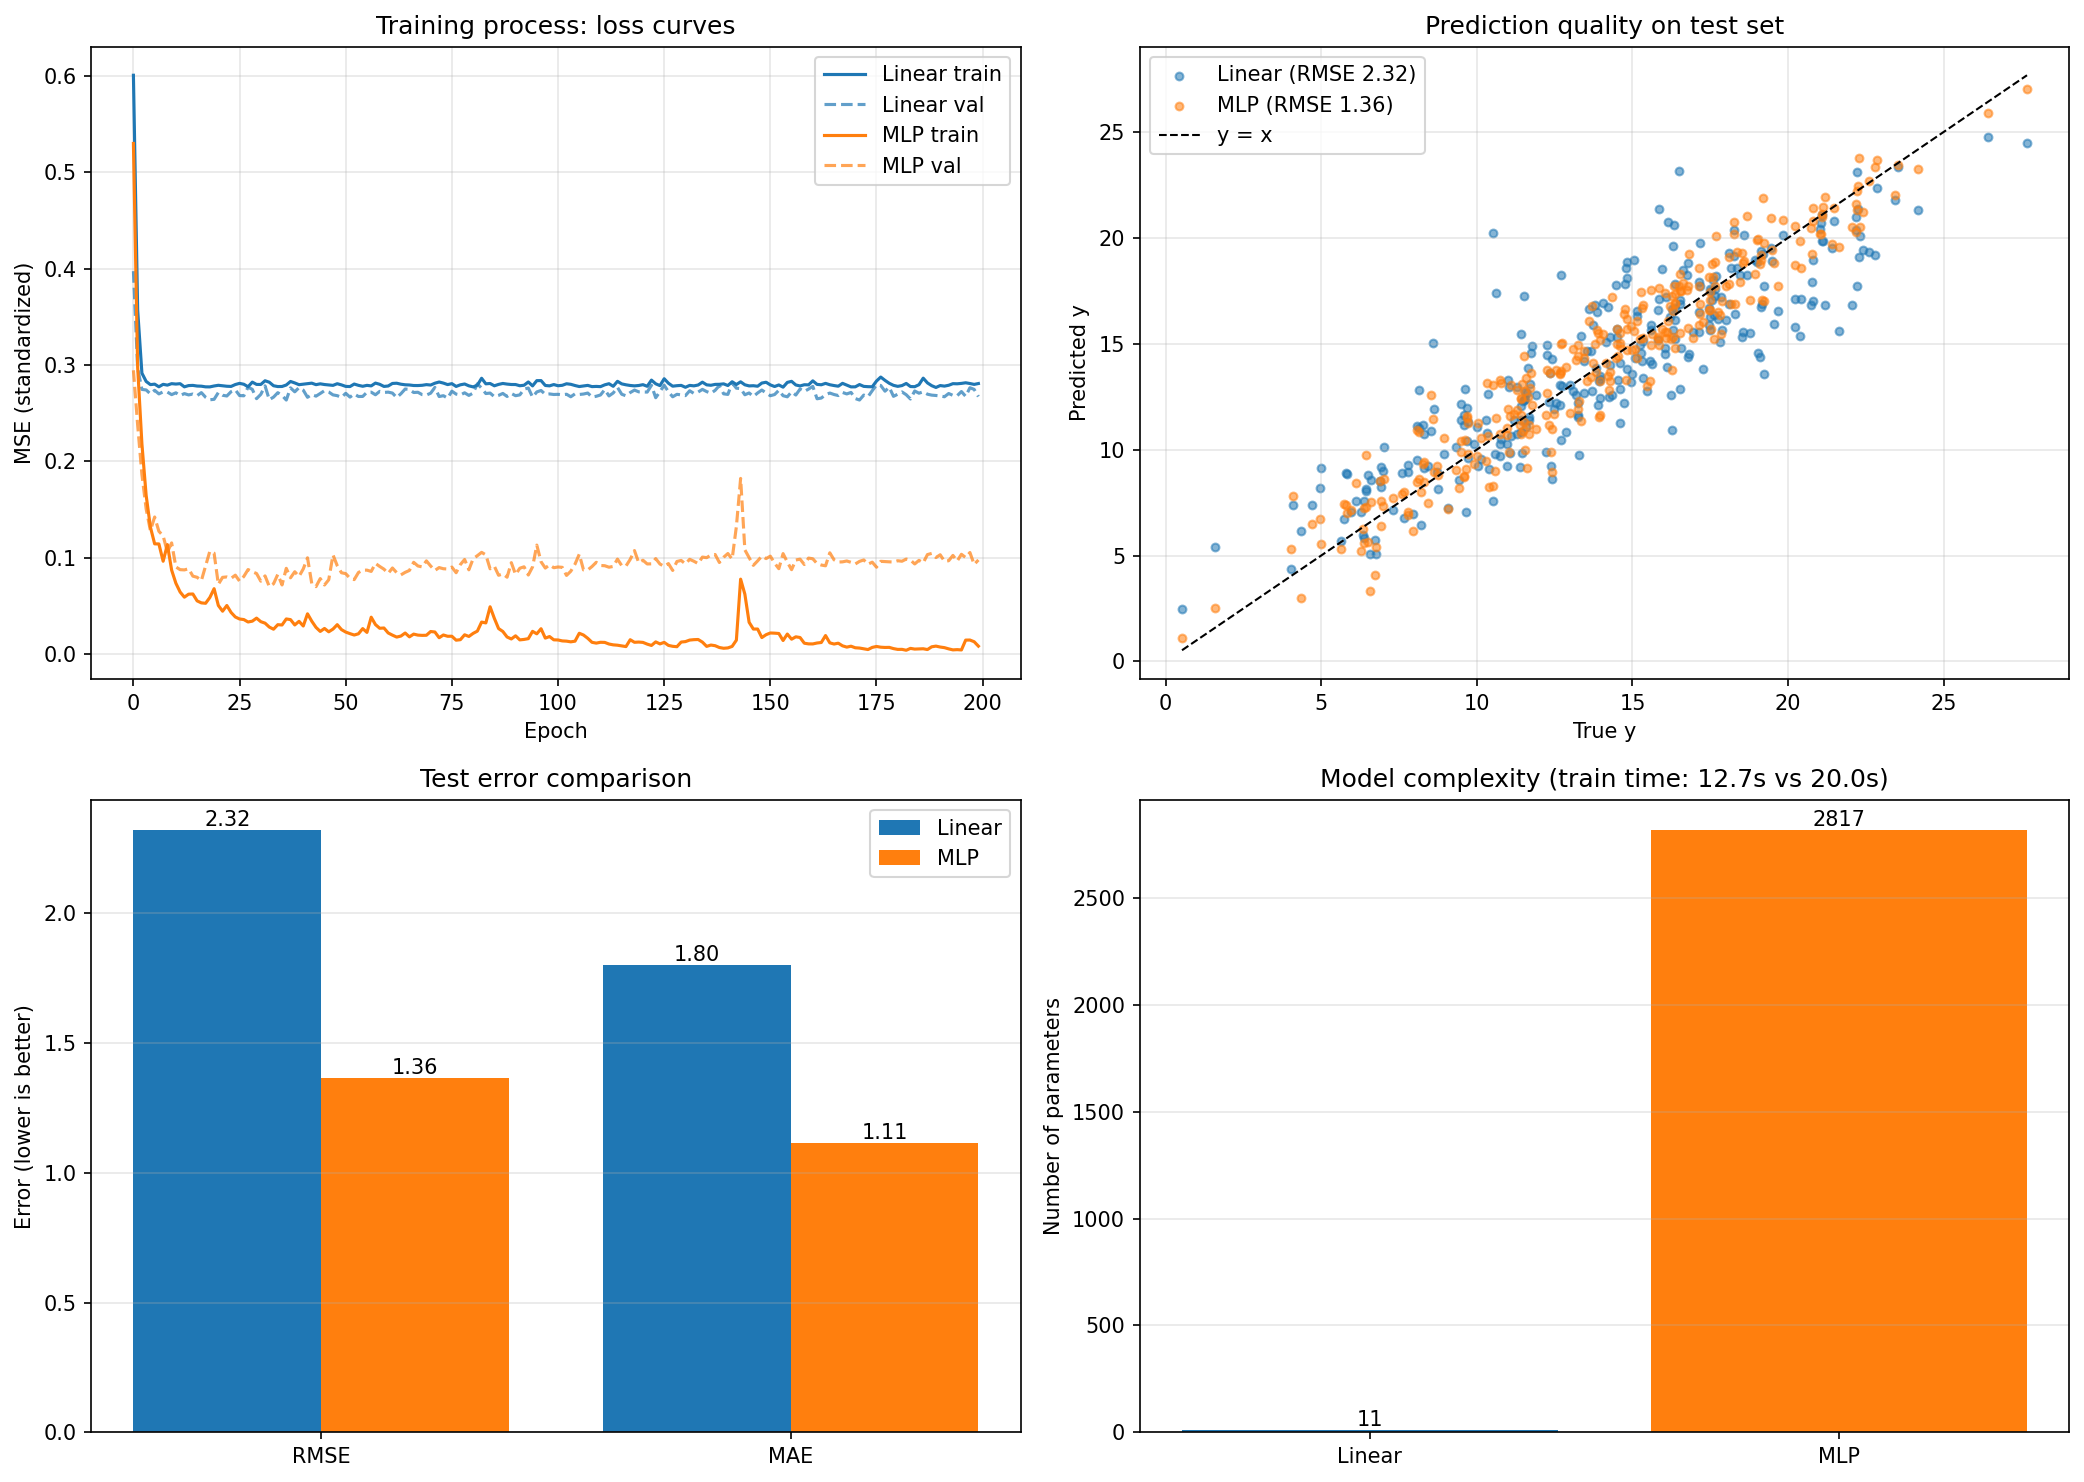

Values plotted in this chart, from the file beside it:
模型, 参数量, 隐藏层, 训练耗时(s), 训练集 RMSE, 测试集 MSE, 测试集 RMSE, 测试集 MAE, 测试集 R2, 最终训练MSE(标准化), 最优验证MSE(标准化)
Linear, 11, 无, 12.71, 2.572, 5.375, 2.318, 1.798, 0.7694, 0.2807, 0.2635
MLP(64-32), 2817, 2 层 (64, 32) + ReLU, 19.97, 0.7088, 1.856, 1.362, 1.114, 0.9204, 0.0082, 0.0699
